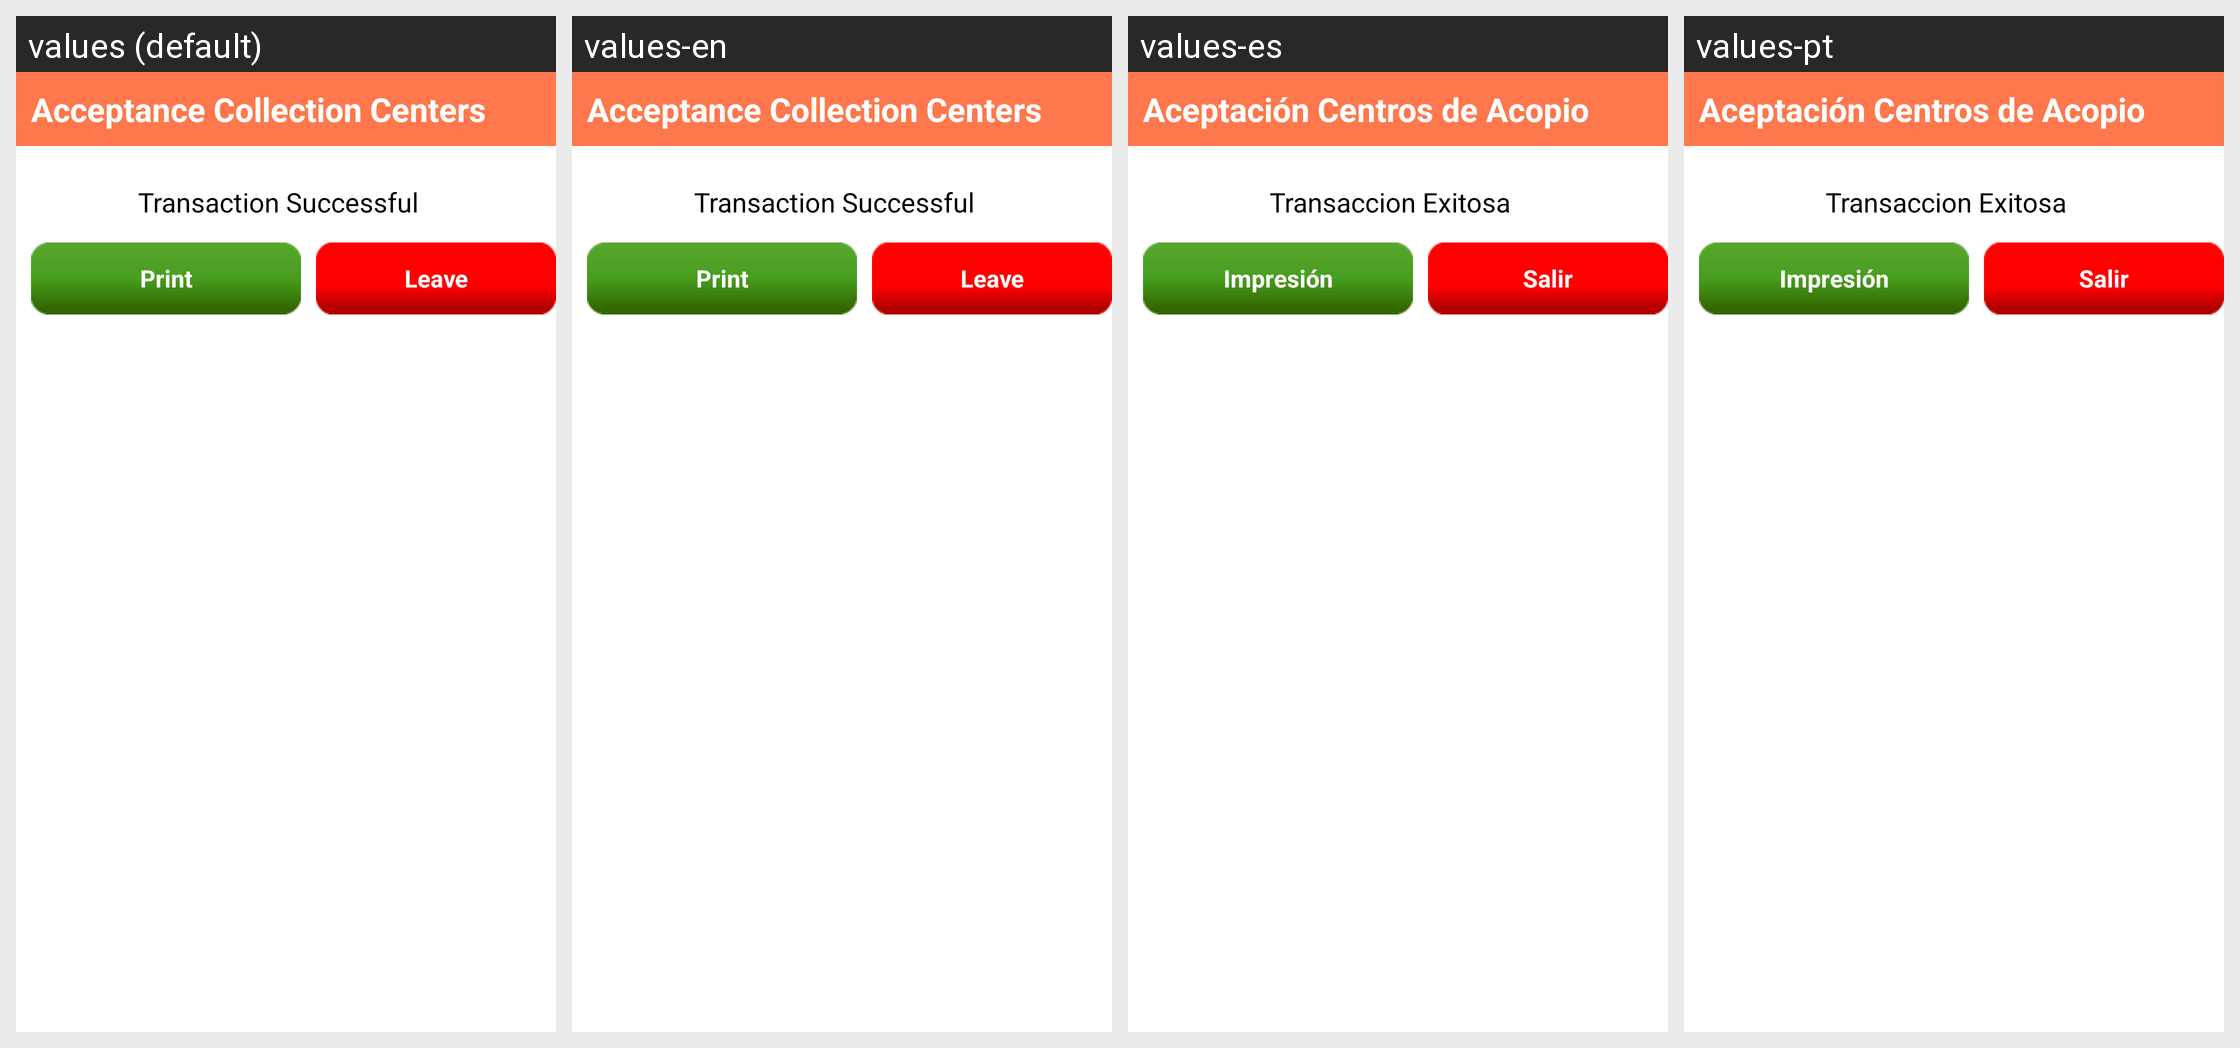

For this localized Android screen grid, give each drawn string resource with its value in every locale shown.
Android screen res/layout/centros_de_acopiodialog3.xml rendered under 4 locales, left to right: values (default), values-en, values-es, values-pt. Device: Nexus 5 (rendered at 1080×1920; each locale shown at half size, 540×960, under a caption strip naming it); theme AppTheme.
Strings drawn on this screen, with the default value and each locale's value (text and hints the layout hard-codes, and strings that could not be matched under every locale, appear in the picture but are not listed):

acceptance_collection
  values: Acceptance Collection Centers
  values-en: Acceptance Collection Centers
  values-es: Aceptación Centros de Acopio
  values-pt: Aceptación Centros de Acopio

transaccion_exitosa
  values: Transaction Successful
  values-en: Transaction Successful
  values-es: Transaccion Exitosa
  values-pt: Transaccion Exitosa

print
  values: Print
  values-en: Print
  values-es: Impresión
  values-pt: Impresión

leave
  values: Leave
  values-en: Leave
  values-es: Salir
  values-pt: Salir
